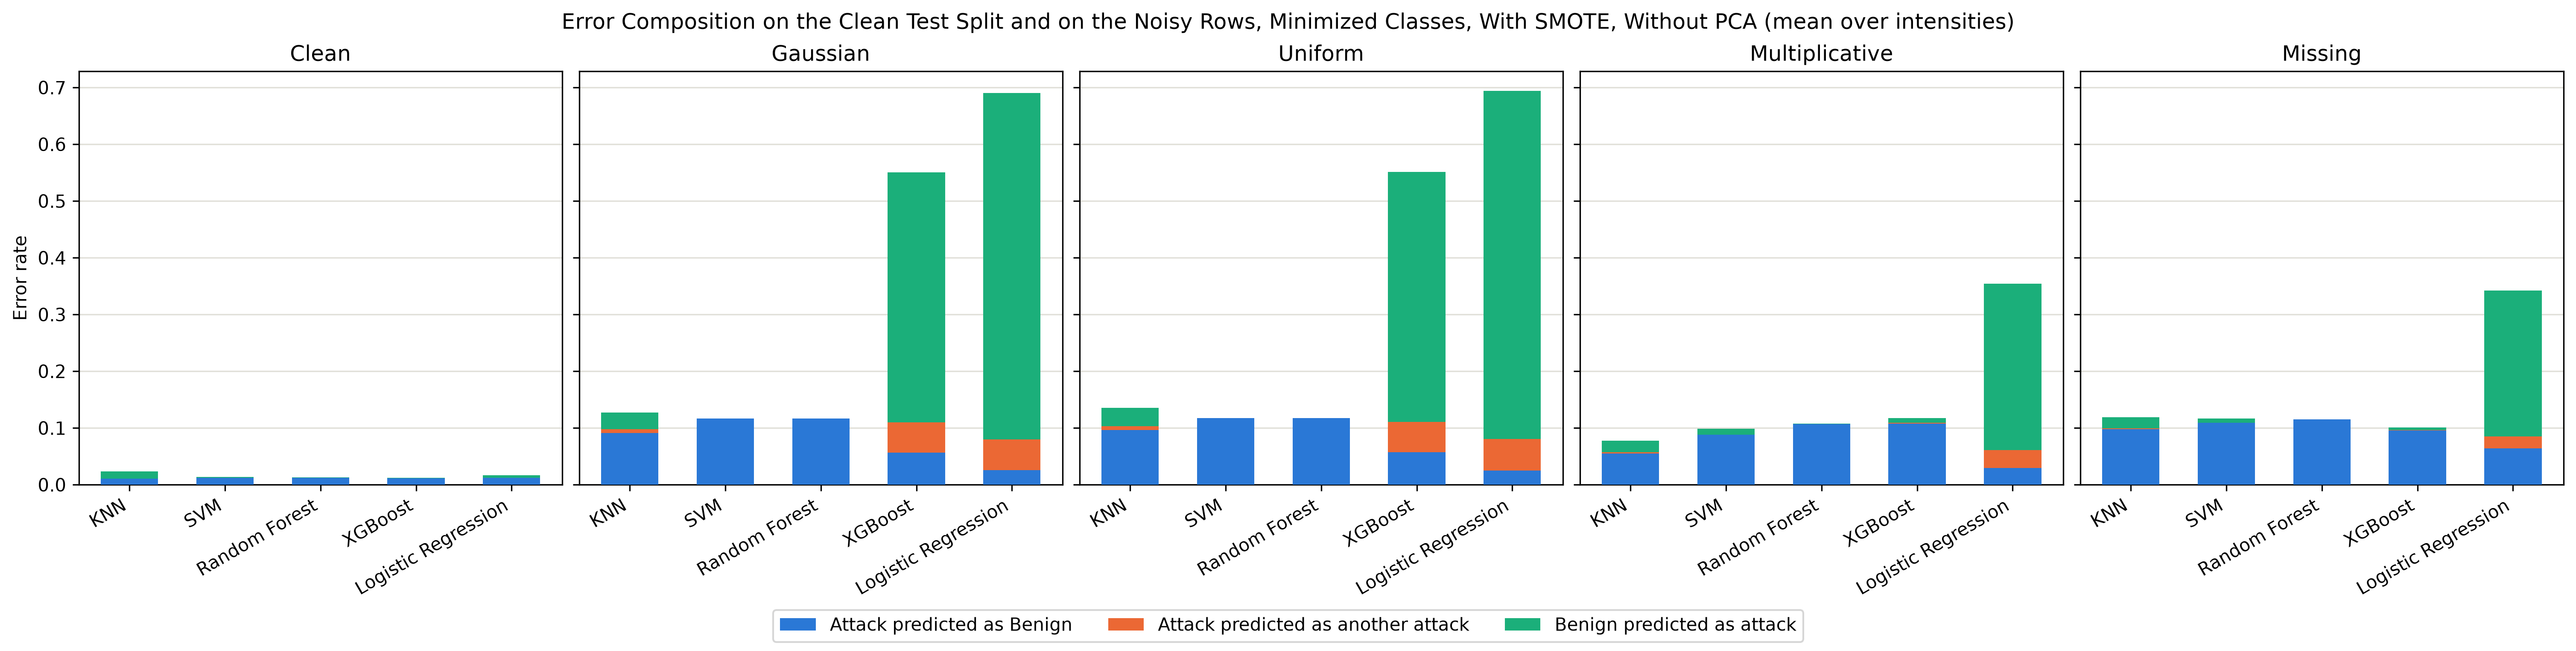

The data file committed next to this chart (first rows):
experiment, model, noise_type, error_rate, missed_attack_share, attack_confusion_share, false_alarm_share, detection_rate, false_alarm_rate
minimized_with-smote_wout-pca, knn, clean, 0.02376, 0.4534, 0.0009503, 0.5456, 0.9082, 0.01469
minimized_with-smote_wout-pca, knn, gaussian, 0.1271, 0.7168, 0.05209, 0.2311, 0.2211, 0.03326
minimized_with-smote_wout-pca, knn, uniform, 0.1354, 0.7131, 0.04915, 0.2378, 0.179, 0.03648
minimized_with-smote_wout-pca, knn, multiplicative, 0.07785, 0.7048, 0.02656, 0.2686, 0.5323, 0.02369
minimized_with-smote_wout-pca, knn, missing, 0.1188, 0.8261, 0.009331, 0.1646, 0.1639, 0.02216
minimized_with-smote_wout-pca, svm, clean, 0.0138, 0.9032, 0.003586, 0.09318, 0.8938, 0.001457
minimized_with-smote_wout-pca, svm, gaussian, 0.117, 1, 0.0, 1.2450819263907565e-05, 0.0, 1.637687781375232e-06
minimized_with-smote_wout-pca, svm, uniform, 0.1176, 1.0, 0.0, 0.0, 0.0, 0.0
minimized_with-smote_wout-pca, svm, multiplicative, 0.09872, 0.8898, 0.003186, 0.107, 0.2513, 0.01197
minimized_with-smote_wout-pca, svm, missing, 0.1164, 0.9367, 0.002238, 0.06109, 0.0716, 0.008056
minimized_with-smote_wout-pca, rf, clean, 0.01267, 0.9388, 0.0009938, 0.06024, 0.8987, 0.0008649
minimized_with-smote_wout-pca, rf, gaussian, 0.117, 1.0, 0.0, 0.0, 6.174897805441321e-06, 0.0
minimized_with-smote_wout-pca, rf, uniform, 0.1176, 1.0, 0.0, 0.0, 4.1198038973344865e-06, 0.0
minimized_with-smote_wout-pca, rf, multiplicative, 0.1073, 0.9951, 4.7237316198229894e-05, 0.0049, 0.0896, 0.0005957
minimized_with-smote_wout-pca, rf, missing, 0.1151, 1, 0.0, 8.412516141515346e-06, 0.02023, 1.0927474895492362e-06
minimized_with-smote_wout-pca, xgb, clean, 0.01222, 0.9406, 0.0008531, 0.05851, 0.9021, 0.0008098
minimized_with-smote_wout-pca, xgb, gaussian, 0.5506, 0.1027, 0.09708, 0.8002, 0.5165, 0.4989
minimized_with-smote_wout-pca, xgb, uniform, 0.5516, 0.1034, 0.09711, 0.7995, 0.5149, 0.4997
minimized_with-smote_wout-pca, xgb, multiplicative, 0.1172, 0.916, 0.01256, 0.07149, 0.0848, 0.009493
minimized_with-smote_wout-pca, xgb, missing, 0.1008, 0.9514, 0.002369, 0.0462, 0.183, 0.005278
minimized_with-smote_wout-pca, logreg, clean, 0.01686, 0.7309, 0.007831, 0.2612, 0.8951, 0.004989
minimized_with-smote_wout-pca, logreg, gaussian, 0.6902, 0.03684, 0.07831, 0.8849, 0.7826, 0.6916
minimized_with-smote_wout-pca, logreg, uniform, 0.6937, 0.03634, 0.07954, 0.8841, 0.7856, 0.695
minimized_with-smote_wout-pca, logreg, multiplicative, 0.3544, 0.08379, 0.08917, 0.827, 0.7469, 0.332
minimized_with-smote_wout-pca, logreg, missing, 0.3424, 0.1863, 0.06194, 0.7517, 0.4566, 0.2917
